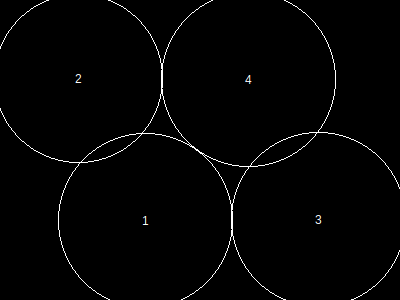

Source data for this figure (header and first rows):
, x, y, height, r, area, overlap, overflow, forwardOverlap, backwardOverlap, regionX, regionY, regionArea, regionCoveredArea, regionCıııoveredPercentage, regionOverlap, regionOverflow, regionCoveredPercentage
1, 146, 221, 151, 87, 24033, 0, 394, 0, 0, 400, 300, 120000, 90887, 0, 1744, 1873, 75.74
2, 79, 79, 146, 84, 22405, 701, 504, 0, 0, 400, 300, 120000, 90887, 0, 1744, 1873, 75.74
3, 319, 220, 151, 87, 24033, 38, 581, 0, 0, 400, 300, 120000, 90887, 0, 1744, 1873, 75.74
4, 249, 80, 151, 87, 24033, 1005, 394, 0, 0, 400, 300, 120000, 90887, 0, 1744, 1873, 75.74
